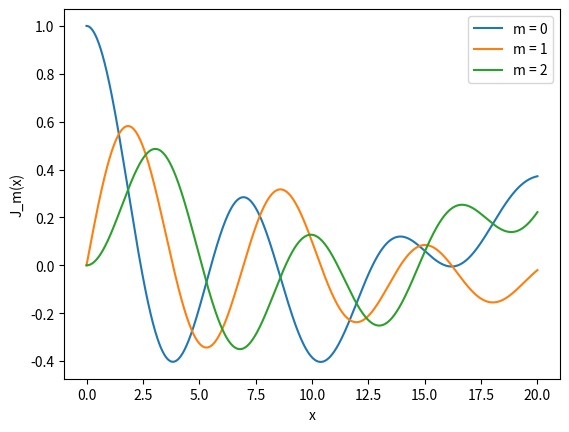

This figure's Python source:
import numpy as np
import matplotlib.pyplot as plt

def J(m,x):
    N = 10     #Initial value of steps
    a = 0
    b = np.pi
    h = (b - a) / N

    def integrand(theta):
        return np.cos(m*theta -x*np.sin(theta))

    s = integrand(a) + integrand(b)

    for k in range(1,N,2):
        s += 4*integrand(a + k*h)

    for k in range(2,N,2):
        s += 2*integrand(a + k*h)

    return (1/3)*h*s*(1/np.pi)

x_values = np.linspace(0,20,1000)

for m in range(0,3):
    y_values = []
    for x in x_values:
        y_values.append(J(m,x))
    plt.plot(x_values, y_values, label=f"m = {m}")

plt.xlabel('x')
plt.ylabel('J_m(x)')
plt.legend()
plt.show()
